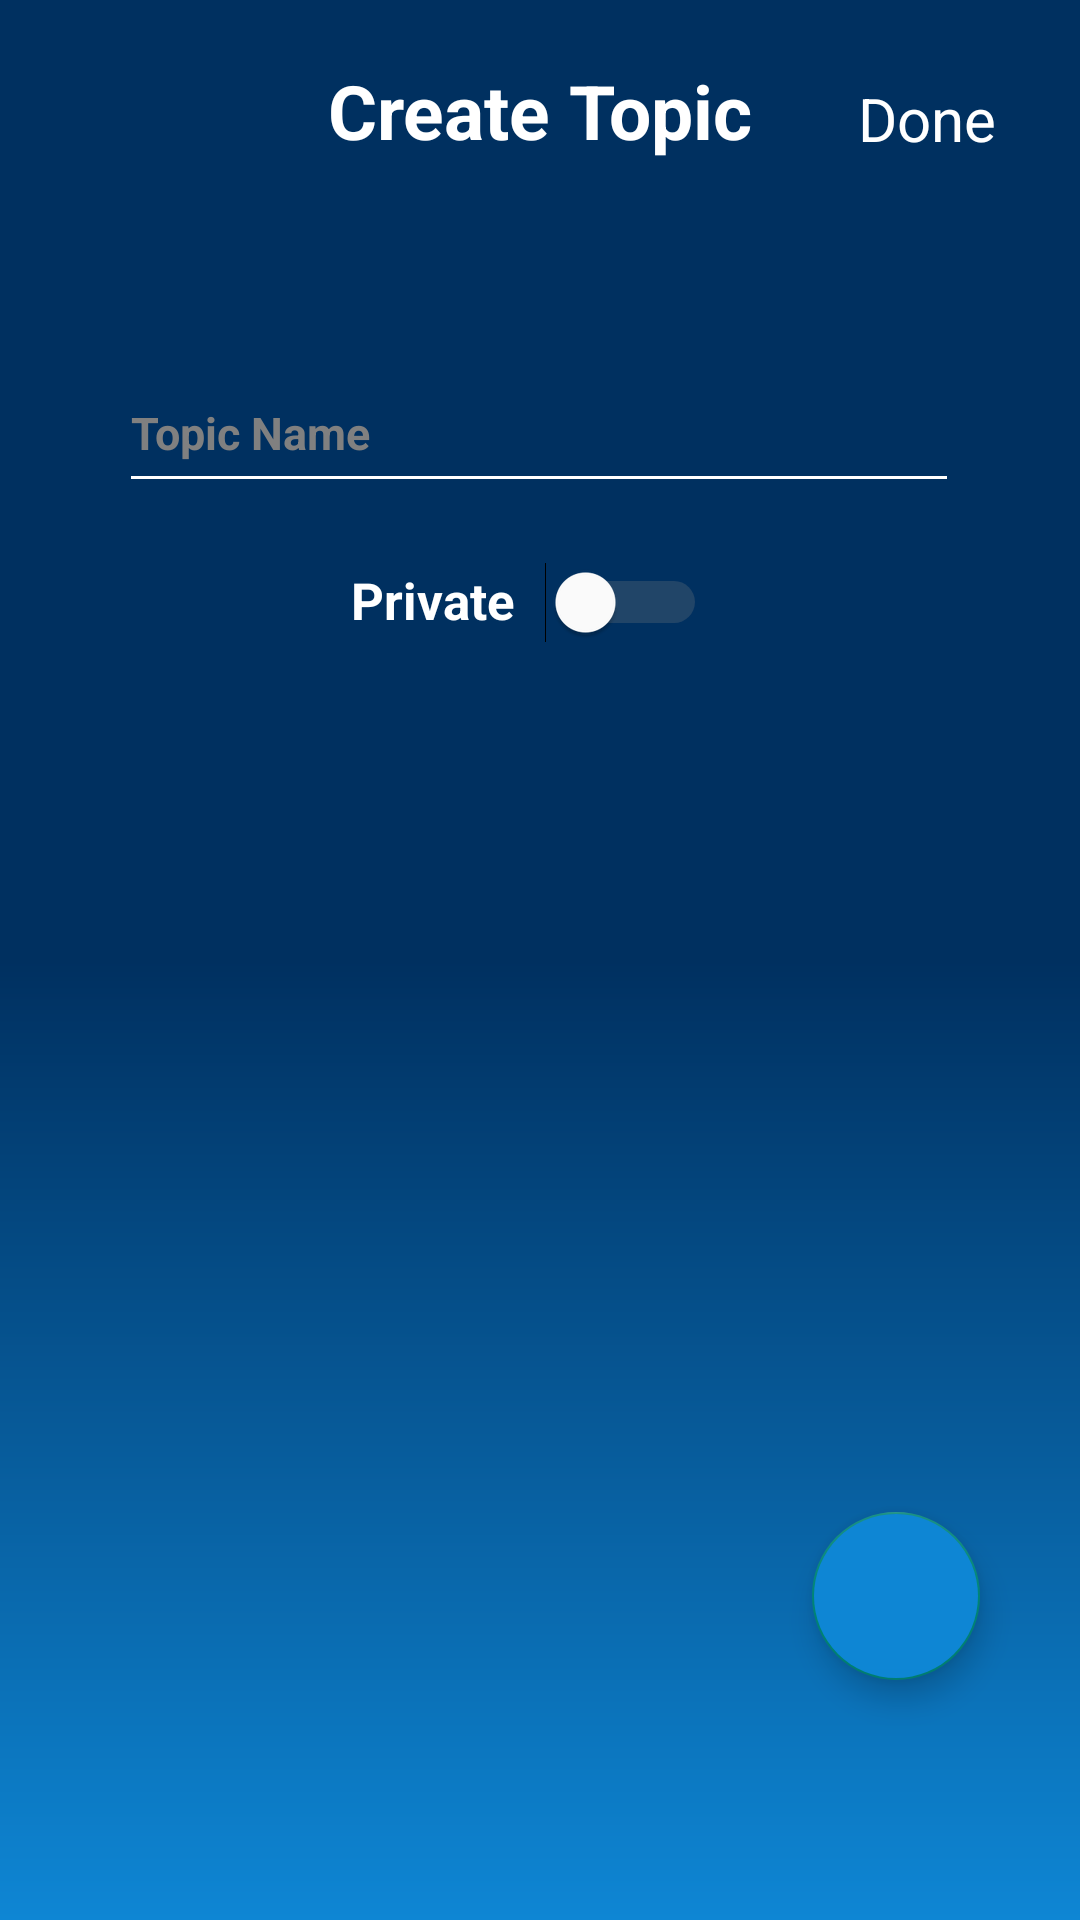

Android layout source for this screen:
<!-- AndroidManifest.xml: application theme Theme.Final -->
<!-- res/layout/activity_add_topic.xml -->
<?xml version="1.0" encoding="utf-8"?>
<androidx.constraintlayout.widget.ConstraintLayout xmlns:android="http://schemas.android.com/apk/res/android"
    xmlns:app="http://schemas.android.com/apk/res-auto"
    xmlns:tools="http://schemas.android.com/tools"
    android:layout_width="match_parent"
    android:layout_height="match_parent"
    android:background="@drawable/custom_background"
    tools:context=".request2.AddTopicActivity">

    <TextView
        android:id="@+id/un_publish"
        android:layout_width="wrap_content"
        android:layout_height="wrap_content"
        android:layout_marginTop="11dp"
        android:padding="10dp"
        android:text="@string/un_publish"
        android:textColor="@color/white"
        android:textSize="17sp"
        android:textStyle="bold"
        app:layout_constraintEnd_toStartOf="@+id/switchShowMyTopics"
        app:layout_constraintHorizontal_bias="1.0"
        app:layout_constraintStart_toStartOf="parent"
        app:layout_constraintTop_toBottomOf="@+id/title" />

    <Switch
        android:id="@+id/switchShowMyTopics"
        android:layout_width="wrap_content"
        android:layout_height="50dp"
        android:layout_marginTop="8dp"
        android:thumbTint="@color/white"
        android:trackTint="@color/grey"
        app:layout_constraintEnd_toEndOf="parent"
        app:layout_constraintHorizontal_bias="0.594"
        app:layout_constraintStart_toStartOf="parent"
        app:layout_constraintTop_toBottomOf="@+id/title"
        tools:ignore="UseSwitchCompatOrMaterialXml" />

    <TextView
        android:id="@+id/done"
        android:layout_width="wrap_content"
        android:layout_height="wrap_content"
        android:layout_marginTop="26dp"
        android:layout_marginRight="28dp"
        android:text="@string/done"
        android:textColor="@color/white"
        android:textSize="20sp"
        app:layout_constraintRight_toRightOf="parent"
        app:layout_constraintTop_toTopOf="parent" />

    <TextView
        android:id="@+id/create_text"
        android:layout_width="wrap_content"
        android:layout_height="wrap_content"
        android:layout_marginTop="20dp"
        android:text="@string/Create_topic"
        android:textColor="@color/white"
        android:textSize="25sp"
        android:textStyle="bold"
        app:layout_constraintEnd_toEndOf="parent"
        app:layout_constraintLeft_toLeftOf="parent"
        app:layout_constraintRight_toRightOf="parent"
        app:layout_constraintStart_toStartOf="parent"
        app:layout_constraintTop_toTopOf="parent" />


    <EditText
        android:id="@+id/title"
        android:layout_width="280dp"
        android:layout_height="50dp"
        android:layout_marginTop="64dp"
        android:backgroundTint="@color/white"
        android:hint="@string/topic_name"
        android:maxLength="100"
        android:textColor="@color/white"
        android:textColorHint="@color/grey"
        android:textSize="15sp"
        android:textStyle="bold"
        app:layout_constraintEnd_toEndOf="parent"
        app:layout_constraintHorizontal_bias="0.496"
        app:layout_constraintStart_toStartOf="parent"
        app:layout_constraintTop_toBottomOf="@+id/create_text" />

    <androidx.recyclerview.widget.RecyclerView
        android:id="@+id/rcv_vocab"
        android:layout_width="match_parent"
        android:layout_height="match_parent"
        android:layout_marginLeft="20dp"
        android:layout_marginTop="250dp"
        android:layout_marginBottom="20dp"
        android:layout_marginRight="20dp"
        app:layout_constraintBottom_toBottomOf="parent"
        app:layout_constraintEnd_toEndOf="parent"
        app:layout_constraintStart_toStartOf="parent"
        app:layout_constraintTop_toBottomOf="@+id/title" />

    <com.google.android.material.floatingactionbutton.FloatingActionButton
        android:id="@+id/fab_add_vocab"
        android:layout_width="wrap_content"
        android:layout_height="wrap_content"
        android:layout_gravity="end|right"
        android:layout_marginBottom="80dp"
        android:backgroundTint="@color/blue"
        android:gravity="center"
        android:src="@drawable/baseline_add_24"
        android:textColor="@color/white"
        app:layout_constraintBottom_toBottomOf="parent"
        app:layout_constraintEnd_toEndOf="parent"
        app:layout_constraintHorizontal_bias="0.89"
        app:layout_constraintStart_toStartOf="parent" />

</androidx.constraintlayout.widget.ConstraintLayout>
<!-- resources referenced by this layout -->
<resources>
  <color name="blue">#0E86D4</color>
  <color name="grey">#808080</color>
  <color name="white">#FFFFFFFF</color>
  <!-- drawable custom_background (drawable) -->
  <?xml version="1.0" encoding="utf-8"?>
  <shape xmlns:android="http://schemas.android.com/apk/res/android">
      <gradient
          android:angle="90"
          android:centerColor="#003060"
          android:endColor="#003060"
          android:startColor="#0E86D4"
          android:type="linear" />
  </shape>
  <string name="Create_topic">Create Topic</string>
  <string name="done">Done</string>
  <string name="topic_name">Topic Name</string>
  <string name="un_publish">Private</string>
  <style name="Theme.Final" parent="Base.Theme.Final" />
  <style name="Base.Theme.Final" parent="Theme.MaterialComponents.DayNight.NoActionBar.Bridge">
          
          
          <item name="colorPrimary">@color/midnight_blue</item>
          <item name="colorPrimaryVariant">@color/navy_blue</item>
      </style>
  <color name="midnight_blue">#41729F</color>
  <color name="navy_blue">#003060</color>
</resources>
